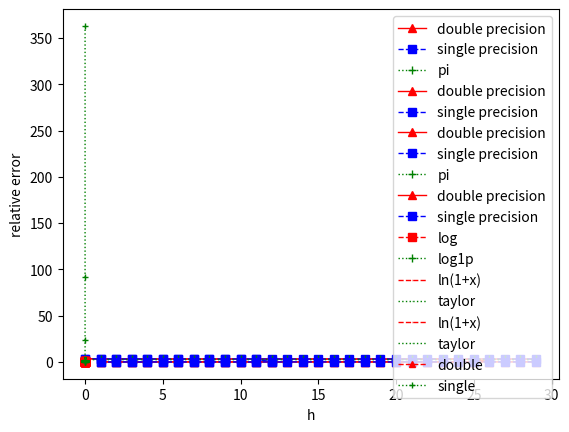

Generate this figure with matplotlib:
import numpy as np
import math
import matplotlib.pyplot as plt
import sys

# 1.1
# for single precision
a = np.float32(3.3e38)
b = np.float32(2)
print(b * a)
# for double precision
a = 1.7e308
print(2 * a)

# 1.2
a = float("inf")
print(9 / a)
#print(0/0)
#print(8/0)

# 1.3
a = np.nan
print(a)
print(math.isnan(a))
print(a + 1)

# 1.4
a = float("inf")
b = float("inf")
c = np.nan
d = np.nan
print("comparison between infinity is %d" % (a > b))
print(c > d)
print(a > c)
print(a > 1)
print(c > 1)

# 1.5
a = +0
b = -0
print(np.sqrt(a))
print(np.sqrt(b))


# 2.1
def get_pi(x):
    return (np.sqrt(1 + np.power(x, 2)) - 1) / x


def get_pi_32(x):
    return (np.sqrt(np.float32(1) + np.power(np.float32(x), np.float32(2))) - np.float32(1)) / np.float32(x)


# for double precision
num_pi = []
num_pi_32 = []
y_error_single = []
y_error_double = []
t = 1 / np.sqrt(3)
n = 30
num_pi.append(6 * np.power(2, 0) * t)
for i in range(1, n):
    t = get_pi(t)
    pi = 6 * t * np.power(2, i)
    num_pi.append(pi)
    error = abs(pi-np.pi)/np.pi
    y_error_double.append(error)
pi_64 = num_pi[-1]
print('with double precision, Pi is:', pi_64)

# for single precision
t = 1 / np.sqrt(3)
t = np.float32(t)
num_pi_32.append(np.float32(np.float32(6) * np.power(np.float32(2), np.float32(0)) * t))
for i in range(1, n):
    t = get_pi_32(t)
    pi = np.float32(np.float32(6) * t * np.power(np.float32(2), np.float32(i)))
    num_pi_32.append(pi)
    error = abs(pi-np.float32(np.pi))/np.pi
    y_error_single.append(error)
pi_32 = num_pi_32[-1]
print('with single precision, Pi is:', pi_32)
# plot
x = list(range(0, n))

y1 = num_pi
y2 = num_pi_32
y3 = []

print(len(x))
for i in range(1, n+1):
    y3.append(np.pi)
print(len(y3))
print(len(y_error_double))
plt.plot(x, y1, color="r", linestyle="-", marker="^", linewidth=1, label='double precision')

plt.plot(x, y2, color="b", linestyle="--", marker="s", linewidth=1, label='single precision')

plt.plot(x, y3, color="g", linestyle=":", marker="+", linewidth=1, label='pi')

plt.xlabel(u'x')
plt.ylabel(u'result_pi')
plt.legend()

plt.show()

# 2.1.2
x = list(range(1, n))
plt.plot(x, y_error_double, color="r", linestyle="-", marker="^", linewidth=1, label='double precision')

plt.plot(x, y_error_single, color="b", linestyle="--", marker="s", linewidth=1, label='single precision')
plt.xlabel(u'x')
plt.ylabel(u'error')
plt.legend()
plt.show()

#2.2
def get_pi(x):
    return x/(np.sqrt(1+np.power(x, 2))+1)


def get_pi_32(x):
    return np.float32(x)/((np.sqrt(np.float32(1)+np.power(np.float32(x), np.float32(2)))+np.float32(1)))


# for double precision
num_pi = []
num_pi_32 = []
y_error_single = []
y_error_double = []
t = 1 / np.sqrt(3)
n = 30
num_pi.append(6 * np.power(2, 0) * t)
for i in range(1, n):
    t = get_pi(t)
    pi = 6 * t * np.power(2, i)
    num_pi.append(pi)
    error = abs(pi-np.pi)/np.pi
    y_error_double.append(error)
    print(pi)
pi_64 = num_pi[-1]
print('with double precision, Pi is:', pi_64)

# for single precision
t = 1 / np.sqrt(3)
t = np.float32(t)
num_pi_32.append(np.float32(np.float32(6) * np.power(np.float32(2), np.float32(0)) * t))
for i in range(1, n):
    t = get_pi_32(t)
    pi = np.float32(np.float32(6) * t * np.power(np.float32(2), np.float32(i)))
    num_pi_32.append(pi)
    error = abs(pi-np.float32(np.pi))/np.pi
    y_error_single.append(error)
    print(pi)
pi_32 = num_pi_32[-1]
print('with single precision, Pi is:', pi_32)
# plot
x = list(range(0, n))

y1 = num_pi
y2 = num_pi_32
y3 = []

print(len(x))
for i in range(1, n+1):
    y3.append(np.pi)
print(len(y3))
print(len(y_error_double))
plt.plot(x, y1, color="r", linestyle="-", marker="^", linewidth=1, label='double precision')

plt.plot(x, y2, color="b", linestyle="--", marker="s", linewidth=1, label='single precision')

plt.plot(x, y3, color="g", linestyle=":", marker="+", linewidth=1, label='pi')

plt.xlabel(u'x')
plt.ylabel(u'result_pi')
plt.legend()

plt.show()
# 2.2.2
x = list(range(1, n))
plt.plot(x, y_error_double, color="r", linestyle="-", marker="^", linewidth=1, label='double precision')

plt.plot(x, y_error_single, color="b", linestyle="--", marker="s", linewidth=1, label='single precision')
plt.xlabel(u'x')
plt.ylabel(u'error')
plt.legend()
plt.show()

# 3.1
x = 1.5e-20
y_1 = np.log(x + 1)
y_2 = np.log1p(x)
print(y_1)
print(y_2)
x_num = []
y_1_num = []
y_2_num = []
for i in range(1, 24):
    x_num.append(x)
    y_1_num.append(np.log(x + 1) / x)
    y_2_num.append(np.log1p(x) / x)
    x = x * 1.8

plt.plot(x_num, y_1_num, color="r", linestyle="--", marker="s", linewidth=1, label='log')
plt.plot(x_num, y_2_num, color="g", linestyle=":", marker="+", linewidth=1, label='log1p')
plt.xlabel('the value of x')
plt.ylabel('the value of ln(1+x)/x')
plt.legend()


plt.show()


# 3.2
def taylor_ln(x):
    return x - (1 / 2) * np.power(x, 2)


def new_ln_small(x):
    if x < 1e-15:
        return taylor_ln(x)
    return np.log(1 + x)


x = 1e-4
x_num = []
y_ln = []
y_taylor = []
for i in range(1, 500):
    x_num.append(x)
    y_ln.append(abs(np.log(1 + x)-np.log1p(x))/np.log1p(x))

    y_taylor.append(abs(taylor_ln(x)-np.log1p(x))/np.log1p(1))
    x = x + 1e-7

plt.plot(x_num, y_ln, color="r", linestyle="--", marker="s", ms=0.1, linewidth=1, label='ln(1+x)')
plt.plot(x_num, y_taylor, color="g", linestyle=":", marker="+", ms=0.1, linewidth=1, label='taylor')
plt.xlabel('x')
plt.ylabel('relative error')
plt.legend()
plt.show()

x = 1e-10
x_num = []
y_ln = []
y_taylor = []
for i in range(1, 500):
    x_num.append(x)
    y_ln.append(abs(np.log(1 + x)-np.log1p(x))/np.log1p(x))

    y_taylor.append(abs(taylor_ln(x)-np.log1p(x))/np.log1p(1))
    x = x + 1e-10

plt.plot(x_num, y_ln, color="r", linestyle="--", marker="s", ms=0.1, linewidth=1, label='ln(1+x)')
plt.plot(x_num, y_taylor, color="g", linestyle=":", marker="+", ms=0.1, linewidth=1, label='taylor')
plt.xlabel('x')
plt.ylabel('relative error')
plt.legend()
plt.show()



# 3.3
def new(x):
    if x < sys.float_info.epsilon:
        return x
    return (x * np.log(1 + x)) / ((1 + x) - 1)


x = 1e-2
k = x
x_num = []
y_log1p = []
y_new = []
for i in range(1, 75):
    x_num.append(x)
    y_new.append(abs(new(x)-np.log1p(x))/np.log1p(x))
    x = x + 0.1 * k

plt.plot(x_num, y_new, color="r", linestyle="--", marker="s", linewidth=1, ms=0.5)

plt.show()


# 4.1

def second_derivative_64(x, y):
    return (np.sin(x + y) - 2 * np.sin(x) + np.sin(x - y)) / np.power(y, 2)


def second_derivative_32(x, y):
    return np.float32((np.sin(np.float32(x) + np.float32(y)) - 2 * np.sin(np.float32(x)) + np.sin(
        np.float32(x) - np.float32(y))) / (np.float32(y) * np.float32(y)))


x0 = np.pi / 4
exact_sin = -np.sin(x0)
h_list = []
sin_64_list = []
sin_32_list = []
err1 = []
err2 = []

for j in range(0, 8):
    h = np.power(2, j)*np.power(1/2, 16)
    h_list.append(h)
    sin_64 = second_derivative_64(x0, h)
    sin_32 = second_derivative_32(x0, h)
    err1.append(abs(sin_64 - exact_sin) / abs(exact_sin))
    err2.append(abs(sin_32 - exact_sin) / abs(exact_sin))
    sin_64_list.append(sin_64)
    sin_32_list.append(sin_32)

plt.plot(h_list, err1, color="r", linestyle="--", marker="^", linewidth=1, ms=4, label='double')
plt.xlabel('h')
plt.ylabel('relative error')
plt.legend()
plt.show()

plt.plot(h_list, err2, color="g", linestyle=":", marker="+", linewidth=1, ms=4, label='single')
plt.xlabel('h')
plt.ylabel('relative error')
plt.legend()
plt.show()


# 4.2
x = sys.float_info.epsilon
y = np.finfo(np.float32).eps
print(np.power(y, 1/4))
print(np.power(x, 1/4))


